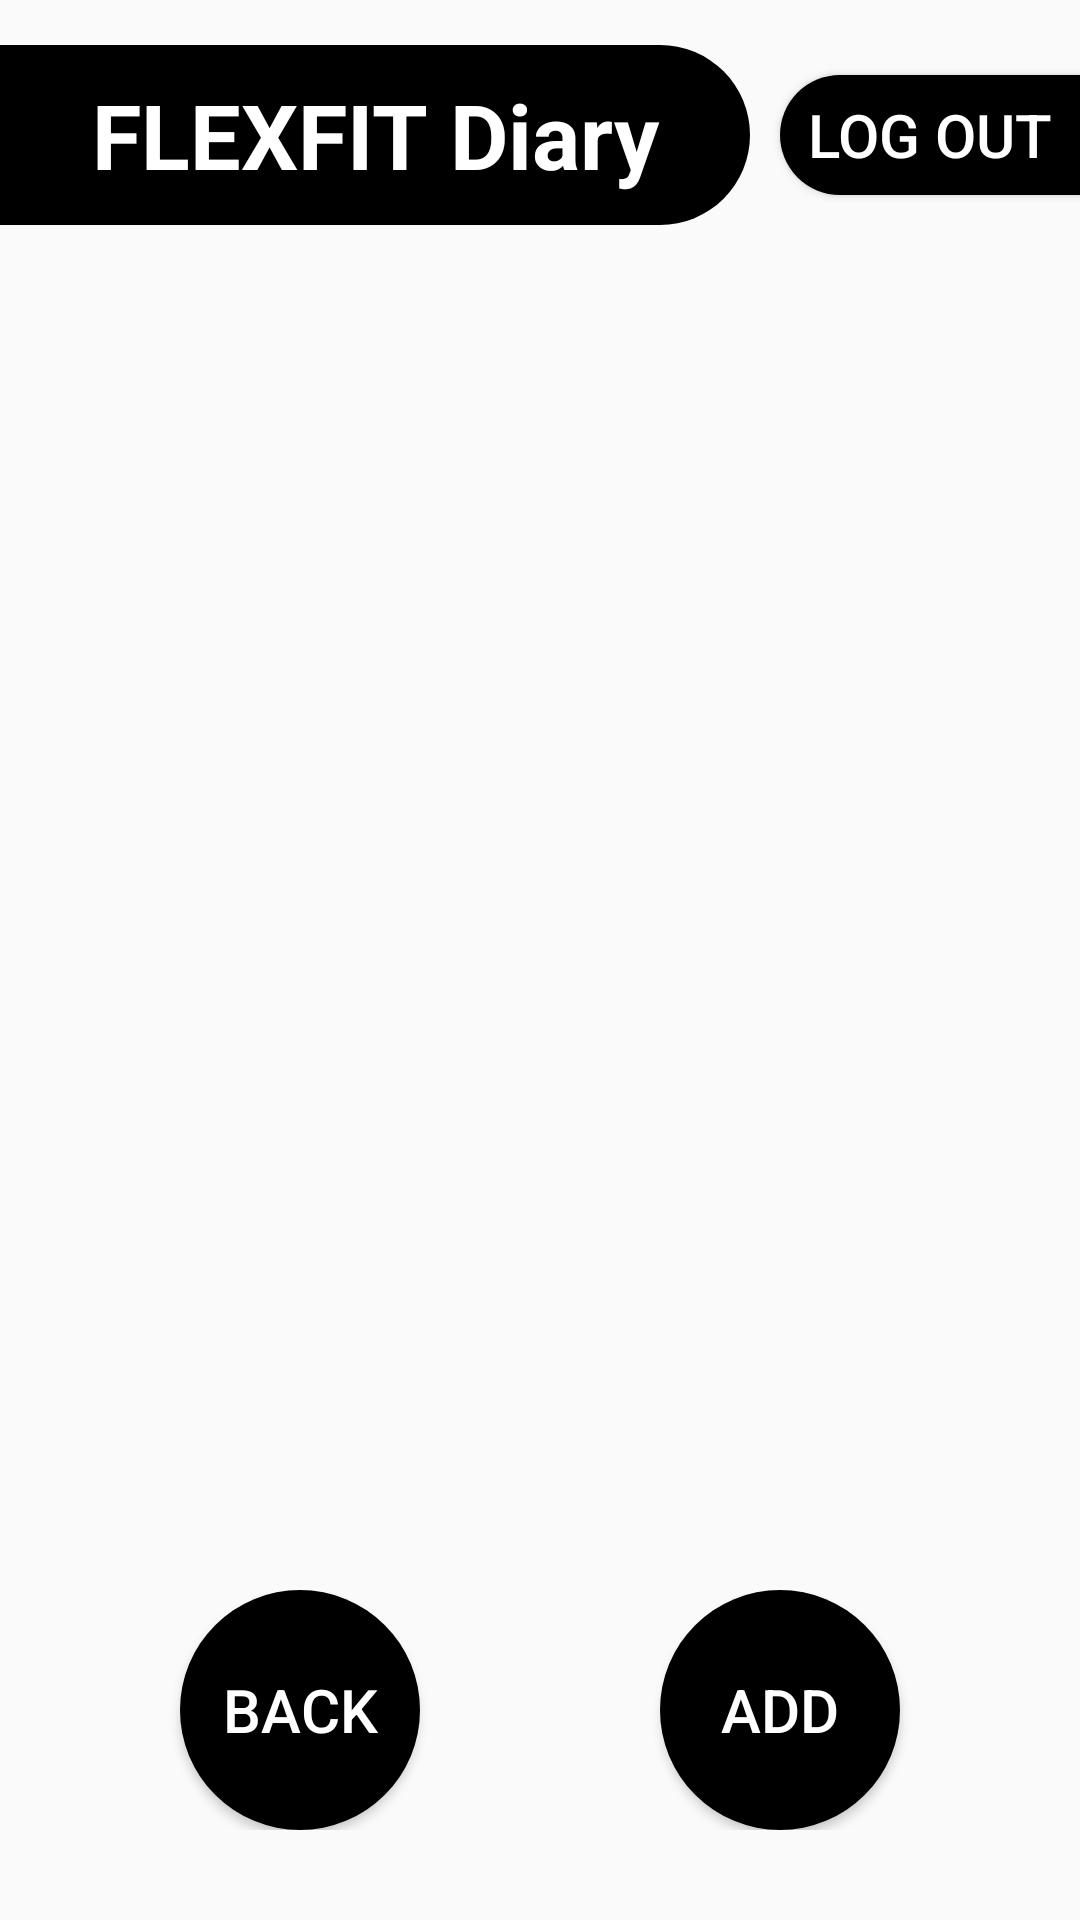

Reconstruct the res/layout file that produces this screen, plus the resources it refers to.
<!-- AndroidManifest.xml: application theme Theme.Flexfit -->
<!-- res/layout/activity_mainpage.xml -->
<?xml version="1.0" encoding="utf-8"?>
<androidx.constraintlayout.widget.ConstraintLayout xmlns:android="http://schemas.android.com/apk/res/android"
    xmlns:tools="http://schemas.android.com/tools"
    android:layout_width="match_parent"
    android:layout_height="match_parent"
    tools:context=".MainPageActivity"
    xmlns:app="http://schemas.android.com/apk/res-auto">

    <LinearLayout
        android:layout_width="match_parent"
        android:layout_height="match_parent"
        android:orientation="vertical"
        tools:ignore="MissingConstraints">

        <LinearLayout
            android:layout_width="match_parent"
            android:layout_height="wrap_content"
            android:orientation="horizontal"
            android:layout_marginTop="15dp">

            <TextView
                android:layout_width="250dp"
                android:layout_height="60dp"
                android:text="@string/flexfit_diary"
                android:background="@drawable/list_item_2"
                android:textColor="#FFFFFF"
                android:gravity="center"
                android:textSize="30dp"
                android:textStyle="bold"/>
            <TextView
                android:layout_width="0dp"
                android:layout_height="wrap_content"
                android:layout_weight="1"/>

            <Button
                android:id="@+id/btn_logout"
                android:layout_width="100dp"
                android:layout_height="40dp"
                android:layout_gravity="bottom|right"
                android:layout_marginTop="10dp"
                android:background="@drawable/list_item"
                android:gravity="center"
                android:onClick="onClickLogout"
                android:text="@string/log_out"
                android:textColor="#FFFFFF"
                android:textSize="20dp" />
        </LinearLayout>
        
        <ListView
            android:id="@+id/listView"
            android:layout_width="match_parent"
            android:layout_height="0dp"
            android:layout_weight="1"
            android:layout_marginLeft="30dp"
            android:layout_marginTop="30dp"
            android:layout_marginBottom="30dp"
            />

        <LinearLayout
            android:layout_width="match_parent"
            android:layout_height="80dp"
            android:orientation="horizontal"
            android:gravity="center"
            android:layout_gravity="bottom"
            android:layout_marginBottom="30dp">

            <Button
                android:id="@+id/back"
                android:layout_width="80dp"
                android:layout_height="80dp"
                android:layout_gravity="right"
                android:layout_marginRight="40dp"
                android:background="@drawable/circle_button2"
                android:gravity="center"
                android:onClick="onClickBack"
                android:text="@string/back"
                android:textColor="#FFFFFF"
                android:textSize="20dp" />

            <Button
                android:id="@+id/add"
                android:layout_width="80dp"
                android:layout_height="80dp"
                android:text="@string/add"
                android:gravity="center"
                android:background="@drawable/circle_button2"
                android:textColor="#FFFFFF"
                android:textSize="20dp"
                android:layout_gravity="left"
                android:layout_marginLeft="40dp"/>
        </LinearLayout>

    </LinearLayout>

</androidx.constraintlayout.widget.ConstraintLayout>
<!-- resources referenced by this layout -->
<resources>
  <!-- drawable circle_button2 (drawable) -->
  <?xml version="1.0" encoding="utf-8"?>
  <shape xmlns:android="http://schemas.android.com/apk/res/android"
      android:shape="rectangle">
      <solid
          android:color="#000000"/>
      <padding
          android:left="0dp"
          android:right="0dp"/>
      <corners
          android:radius="50dp"/>
  </shape>
  <!-- drawable list_item (drawable) -->
  <?xml version="1.0" encoding="utf-8"?>
  <shape xmlns:android="http://schemas.android.com/apk/res/android"
      android:shape="rectangle">
      <solid
          android:color="#000000"/>
      <padding
          android:left="0dp"
          android:right="0dp"/>
      <corners
          android:bottomLeftRadius="50dp"
          android:topLeftRadius="50dp"/>
  </shape>
  <!-- drawable list_item_2 (drawable) -->
  <?xml version="1.0" encoding="utf-8"?>
  <shape xmlns:android="http://schemas.android.com/apk/res/android"
      android:shape="rectangle">
      <solid
          android:color="#000000"/>
      <padding
          android:left="0dp"
          android:right="0dp"/>
      <corners
          android:bottomRightRadius="50dp"
          android:topRightRadius="50dp"/>
  </shape>
  <string name="add">Add</string>
  <string name="back">Back</string>
  <string name="flexfit_diary">FLEXFIT Diary</string>
  <string name="log_out">Log out</string>
  <style name="Theme.Flexfit" parent="Theme.MaterialComponents.DayNight.Bridge">
          
          <item name="colorPrimary">@color/purple_500</item>
          <item name="colorPrimaryVariant">@color/purple_700</item>
          <item name="colorOnPrimary">@color/white</item>
          
          <item name="colorSecondary">@color/teal_200</item>
          <item name="colorSecondaryVariant">@color/teal_700</item>
          <item name="colorOnSecondary">@color/black</item>
          
          <item name="android:statusBarColor">?attr/colorPrimaryVariant</item>
          
      </style>
  <!-- not gathered from this repository: default colours our renderer supplied (Android Studio template values) -->
  <color name="purple_500">#FF6200EE</color>
  <color name="purple_700">#FF3700B3</color>
  <color name="teal_200">#FF03DAC5</color>
  <color name="teal_700">#FF018786</color>
  <color name="black">#FF000000</color>
  <color name="white">#FFFFFFFF</color>
</resources>
